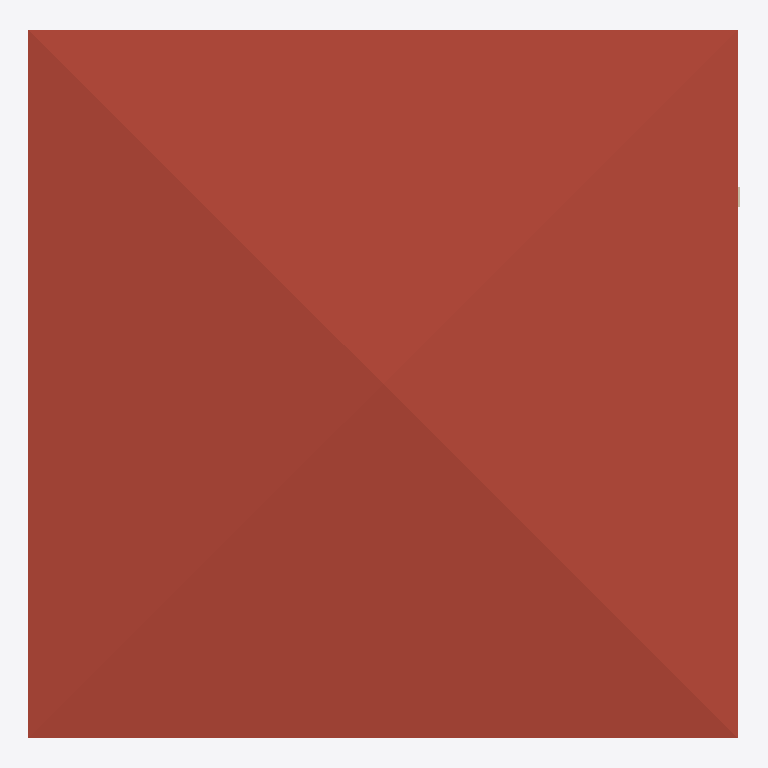
Plan cut of the same IFC building model at storey 'Roof' (level 3.00 m, cut at 4.40 m), seen from above with north up, elements coloured by IFC class: 1 roof (red-brown), 1 wall (beige). Cut surfaces are drawn darker.
Extent 7.0 m × 7.0 m × 3.8 m (x, y, z). Storeys (2): GFloor at 0.00 m; Roof at 3.00 m. Elements (16): 12 IfcWall, 2 IfcDoor, 1 IfcRoof, 1 IfcSlab.

HEADER;
FILE_DESCRIPTION(('ViewDefinition[DesignTransferView]'),'2;1');
FILE_NAME('0163_Ifc4_openshell_egs.ifc','2024-04-30T16:16:36+08:00',(''),(''),'IfcOpenShell v0.7.0-f7c03db75','BlenderBIM [number]-1cea3d2','');
FILE_SCHEMA(('IFC4'));
ENDSEC;
DATA;
#1=IFCPROJECT('2U9Rmn41H43ugTXR6CDU9$',$,'My Project',$,$,$,$,(#14,#26),#9);
#30=IFCSITE('19CltKWfz3_vA22ez3Hcyf',$,'My Site',$,$,#53,$,$,$,$,$,$,$,$);
#36=IFCBUILDING('2SdMENEcH4UfPE6zYMSmDa',$,'My Building',$,$,#59,$,$,$,$,$,$);
#42=IFCBUILDINGSTOREY('2D1baGATH4wvwzMs1MVk3n',$,'GFloor',$,$,#1488,$,$,$,$);
#1621=IFCBUILDINGSTOREY('2yfvyXp0T3mOZMDywNpA8r',$,'Roof',$,$,#1636,$,$,$,$);
#691=IFCROOF('2$Irgmwgv4KQKs09B4EWFL',$,'Roof',$,$,#1642,#1656,$,.HIP_ROOF.);
#1128=IFCWALL('21wGXWE5vFCBaLNNcqYtaf',$,'Wall',$,$,#1538,#1135,$,$);
ENDSEC;